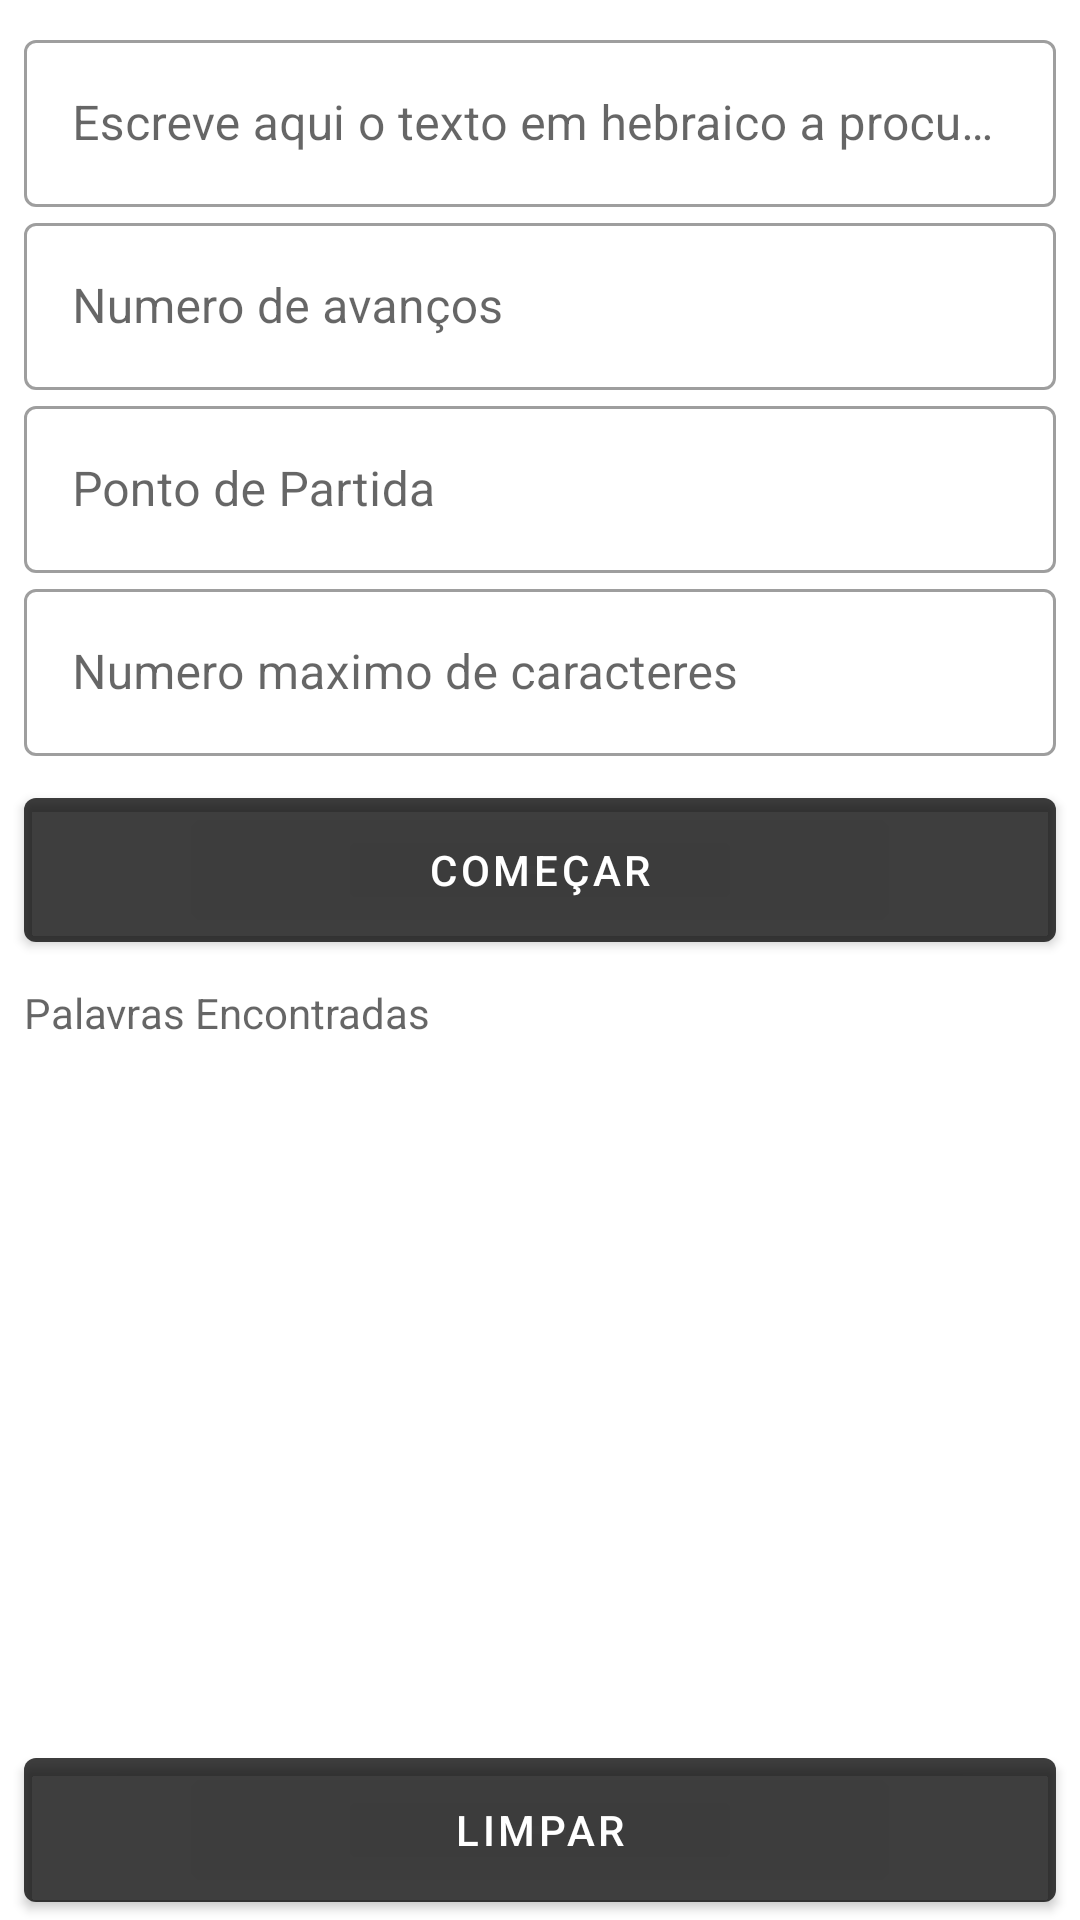

Write the Android layout XML for this screen, with the resource values it uses.
<!-- AndroidManifest.xml: application theme AppTheme -->
<!-- res/layout/fragment_codefinder.xml -->
<?xml version="1.0" encoding="utf-8"?>
<androidx.constraintlayout.widget.ConstraintLayout xmlns:android="http://schemas.android.com/apk/res/android"
    xmlns:app="http://schemas.android.com/apk/res-auto"
    xmlns:tools="http://schemas.android.com/tools"
    android:layout_width="match_parent"
    android:layout_height="match_parent"
    tools:context=".ui.codefinder.CodeFinderFragment">

    <com.google.android.material.textfield.TextInputLayout
        android:id="@+id/txt_escreveo_texto_procurar"
        style="@style/Widget.MaterialComponents.TextInputLayout.OutlinedBox"
        android:layout_width="match_parent"
        android:layout_height="wrap_content"
        android:layout_marginStart="8dp"
        android:layout_marginTop="8dp"
        android:layout_marginEnd="8dp"
        android:hint="Escreve aqui o texto em hebraico a procurar no Torah (Pode ficar em branco)"
        app:boxStrokeWidth="1dp"
        app:layout_constraintEnd_toEndOf="parent"
        app:layout_constraintStart_toStartOf="parent"
        app:layout_constraintTop_toTopOf="parent">

        <com.google.android.material.textfield.TextInputEditText
            android:id="@+id/txt_escreveo_texto_procurar_procurar"
            android:layout_width="match_parent"
            android:layout_height="wrap_content" />

    </com.google.android.material.textfield.TextInputLayout>

    <com.google.android.material.textfield.TextInputLayout
        android:id="@+id/txt_avanco"
        style="@style/Widget.MaterialComponents.TextInputLayout.OutlinedBox"
        android:layout_width="match_parent"
        android:layout_height="wrap_content"
        android:layout_marginStart="8dp"
        android:layout_marginEnd="8dp"
        android:hint="Numero de avanços"
        app:boxStrokeWidth="1dp"
        app:layout_constraintEnd_toEndOf="parent"
        app:layout_constraintStart_toStartOf="parent"
        app:layout_constraintTop_toBottomOf="@+id/txt_escreveo_texto_procurar">

        <com.google.android.material.textfield.TextInputEditText
            android:id="@+id/txt_avanco_avanco"
            android:layout_width="match_parent"
            android:layout_height="wrap_content"
            android:inputType="number" />

    </com.google.android.material.textfield.TextInputLayout>

    <com.google.android.material.textfield.TextInputLayout
        android:id="@+id/txt_pontodepartida"
        style="@style/Widget.MaterialComponents.TextInputLayout.OutlinedBox"
        android:layout_width="match_parent"
        android:layout_height="wrap_content"
        android:layout_marginStart="8dp"
        android:layout_marginEnd="8dp"
        android:hint="Ponto de Partida"
        app:boxStrokeWidth="1dp"
        app:layout_constraintEnd_toEndOf="parent"
        app:layout_constraintStart_toStartOf="parent"
        app:layout_constraintTop_toBottomOf="@+id/txt_avanco">

        <com.google.android.material.textfield.TextInputEditText
            android:id="@+id/txt_pontodepartida_partida"
            android:layout_width="match_parent"
            android:layout_height="wrap_content"
            android:inputType="number" />

    </com.google.android.material.textfield.TextInputLayout>

    <com.google.android.material.textfield.TextInputLayout
        android:id="@+id/txt_numeromaximocaracteres"
        style="@style/Widget.MaterialComponents.TextInputLayout.OutlinedBox"
        android:layout_width="match_parent"
        android:layout_height="wrap_content"
        android:layout_marginStart="8dp"
        android:layout_marginEnd="8dp"
        android:hint="Numero maximo de caracteres"
        app:boxStrokeWidth="1dp"
        app:layout_constraintEnd_toEndOf="parent"
        app:layout_constraintStart_toStartOf="parent"
        app:layout_constraintTop_toBottomOf="@+id/txt_pontodepartida">

        <com.google.android.material.textfield.TextInputEditText
            android:id="@+id/txt_numeromaximocaracteres_maximo"
            android:layout_width="match_parent"
            android:layout_height="wrap_content"
            android:inputType="number" />

    </com.google.android.material.textfield.TextInputLayout>

    <com.google.android.material.button.MaterialButton
        android:id="@+id/btn_procurar_letras"
        android:layout_width="0dp"
        android:layout_height="60dp"
        android:layout_marginStart="8dp"
        android:layout_marginTop="8dp"
        android:layout_marginEnd="8dp"
        android:text="Começar"
        app:layout_constraintEnd_toEndOf="parent"
        app:layout_constraintStart_toStartOf="parent"
        app:layout_constraintTop_toBottomOf="@+id/txt_numeromaximocaracteres" />

    <TextView
        android:id="@+id/txt_palavrasencontradas"
        android:layout_width="0dp"
        android:layout_height="0dp"
        android:layout_marginStart="8dp"
        android:layout_marginTop="8dp"
        android:layout_marginEnd="8dp"
        android:clickable="true"
        android:hint="Palavras Encontradas"
        android:scrollIndicators="end"
        android:scrollbarAlwaysDrawVerticalTrack="false"
        android:scrollbarStyle="outsideOverlay"
        android:scrollbars="vertical"
        android:textIsSelectable="true"
        app:layout_constraintBottom_toTopOf="@+id/btn_limpar"
        app:layout_constraintEnd_toEndOf="parent"
        app:layout_constraintHorizontal_bias="1.0"
        app:layout_constraintStart_toStartOf="parent"
        app:layout_constraintTop_toBottomOf="@+id/btn_procurar_letras" />

    <com.google.android.material.button.MaterialButton
        android:id="@+id/btn_limpar"
        android:layout_width="0dp"
        android:layout_height="60dp"
        android:layout_marginStart="8dp"
        android:layout_marginEnd="8dp"
        android:text="Limpar"
        app:layout_constraintBottom_toBottomOf="parent"
        app:layout_constraintEnd_toEndOf="parent"
        app:layout_constraintStart_toStartOf="parent" />

</androidx.constraintlayout.widget.ConstraintLayout>
<!-- resources referenced by this layout -->
<resources>
  <style name="AppTheme" parent="Theme.MaterialComponents.DayNight.DarkActionBar">
          <item name="colorPrimary">#C1000000</item>
          <item name="colorPrimaryDark">#F8000000</item>
          <item name="colorAccent">#F57C00</item>
      </style>
</resources>
